Run: headless pygame with SDL's dummy video driver; simulated clock (each Clock.tick advances the game by its frame time, no real sleeping); random seed 0; keys injected as events and as key.get_pressed() state; no mouse input.
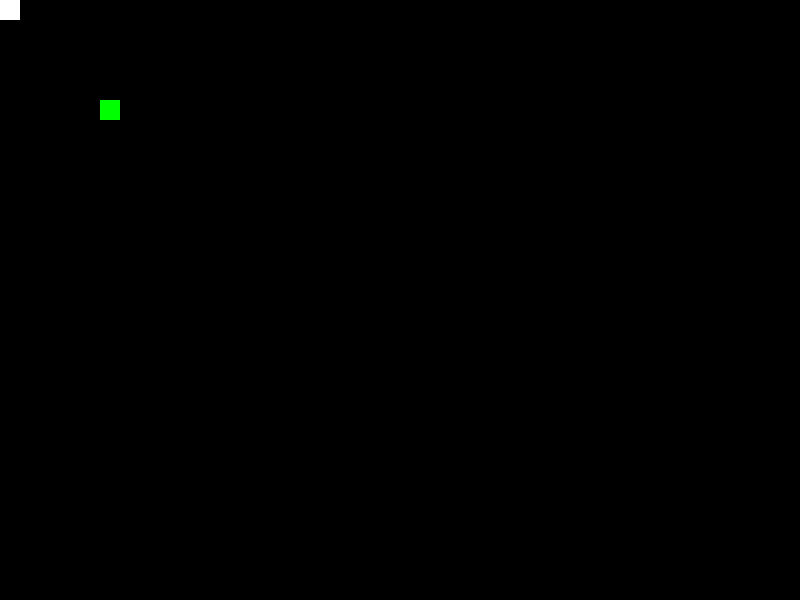
Frame 1 of 4 · flips 1–60 · no input
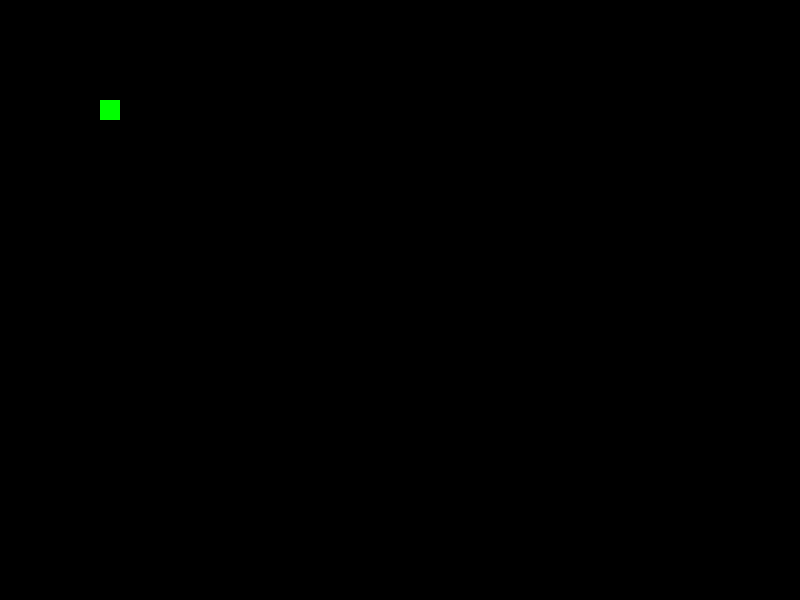
Frame 2 of 4 · flips 61–180 · tapped SPACE, RETURN · held RIGHT (→), D
Frame 3 of 4 · flips 181–300 · held DOWN (↓), S · screen unchanged from frame 2, image omitted
Frame 4 of 4 · flips 301–420 · held LEFT (←), A, UP (↑), W · screen unchanged from frame 3, image omitted

The pygame program that drew these frames:

import pygame
from random import randint 
displayheight = 600
displaywidth = 800

# define colors 
BLACK = (0, 0, 0)
WHITE = (255, 255, 255)
BLUE = (0, 0, 255)
GREEN = (0, 255, 0)
RED = (255, 0, 0)

#variables initialization
global collision
collision=0
#define class for snake 
class Snake:
    def __init__(self):
        self.x = 0
        self.y = 0
        self.change_x = 0
        self.change_y = 0
        self.color = WHITE
        self.width = 20
        self.height = 20
class Food:
    def __init__(self):
        self.x = 100
        self.y = 100
        self.width = 20
        self.height = 20
        self.color = GREEN
        
clock = pygame.time.Clock()
def makesnake():
    snake = Snake()
    return snake 
def main():
    collision_num = 0 
    global collision
    collision=0
    pygame.init()
    gamewindow = pygame.display.set_mode((displaywidth, displayheight))
    gameover = 1
    snake = makesnake()
    food = Food()
    snakelist = []

    while gameover == 1:
        gamewindow.fill(BLACK)
        pygame.draw.rect(gamewindow, food.color, (food.x, food.y, food.width, food.height))
        pygame.draw.rect(gamewindow, snake.color, (snake.x, snake.y, snake.width, snake.height))
#collision cheese 
       
                 
#moving the snake 
        for event in pygame.event.get():
            if event.type == pygame.QUIT:
                gameover = 0
            if event.type == pygame.KEYDOWN:
                
                if event.key == pygame.K_LEFT:
                    snake.change_x = -10
                    snake.change_y =0
                elif event.key == pygame.K_RIGHT:
                    snake.change_x = 10
                    snake.change_y =0
                elif event.key == pygame.K_UP:
                     snake.change_y = -10
                     snake.change_x =0
                elif event.key == pygame.K_DOWN:
                     snake.change_y = +10
                     snake.change_x =0
        snake.x += snake.change_x
        snake.y += snake.change_y
        snakehead = []
        snakehead.append(snake.x)
        snakehead.append(snake.y)
        snakelist.append(snakehead)
        if snake.x == food.x:
            if snake.y == food.y:
                collision = 1
            else:
                collision=0

        if collision==1:
            food.x = 20*randint(2,35)
            food.y = 20*randint(2,25)
            collision=0
            collision_num += 1
            
        if len(snakelist) > collision_num: 
            print ("true")
            del(snakelist[0])
            
        for i in snakelist:
            print (i)
            pygame.draw.rect(gamewindow, snake.color, [i[0], i[1], snake.width, snake.height])

        if snakelist ==[]:
            pygame.draw.rect(gamewindow, snake.color, [snake.x, snake.y, snake.width, snake.height])
            
        clock.tick(30)
        pygame.display.update()
main()
    

    
